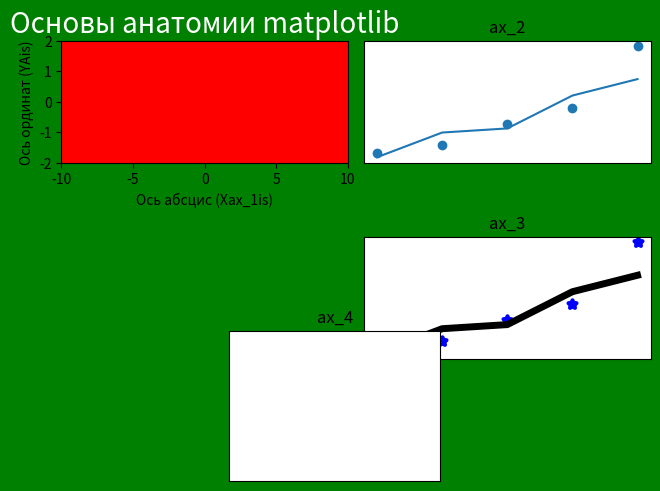

This chart was generated by the following Python code:
import matplotlib.pyplot as plt

# Создаем главный контейнер для всех графиков.
fig = plt.figure(layout='constrained')

# Создаем отдельную область с графиком.
ax_1 = fig.add_subplot(3, 2, 1)

fig.set_facecolor('green')

ax_1.set_facecolor('red')
ax_1.set_xlim([-10, 10])
ax_1.set_ylim([-2, 2])
ax_1.set_title('Основы анатомии matplotlib')
ax_1.set_xlabel('Ось абсцис (Xax_1is)')
ax_1.set_ylabel('Ось ординат (YAis)')

# Метод set есть практически у всех объектов matplotlib.
# Например, нам вдруг захотелось изменить цвет и размер title. Для этого существуют так же два способа:

# Способ 1:
ax_1.set_title('Основы анатомии matplotlib', color='white', size=20)

# Способ 2:
ax_1.set_title('Основы анатомии matplotlib')
ax_1.title.set_color('white')
ax_1.title.set_size(20)

# Добавит простые графики - линейный и точечный
ax_2 = fig.add_subplot(3, 2, 2)
ax_2.set(title='ax_2', xticks=[], yticks=[])
ax_2.plot([0, 1, 2, 3, 4], [0, 6, 7, 15, 19])
ax_2.scatter([0, 1, 2, 3, 4], [1, 3, 8, 12, 27])

ax_3 = fig.add_subplot(3, 2, 4)
ax_3.set(title='ax_3', xticks=[], yticks=[])
ax_3.plot([0, 1, 2, 3, 4], [0, 6, 7, 15, 19], color='black', linewidth=5)
ax_3.scatter([0, 1, 2, 3, 4], [1, 3, 8, 12, 27],
             color='blue',
             marker='*',
             linewidth=3)

ax_4 = fig.add_subplot(3, 3, 8)
ax_4.set(title='ax_4', xticks=[], yticks=[])

###########################
# Более удобный способ разбивки

# fig_2 - это область Figure
# axes - это массив numpy
fig_2, axes = plt.subplots(nrows=2, ncols=2)
axes[0, 0].set(title='axes[0, 0]')
axes[0, 1].set(title='axes[0, 1]')
axes[1, 0].set(title='axes[1, 0]')
axes[1, 1].set(title='axes[1, 1]')

for ax in axes.flat:
    ax.set(xticks=[], yticks=[])

plt.show()
